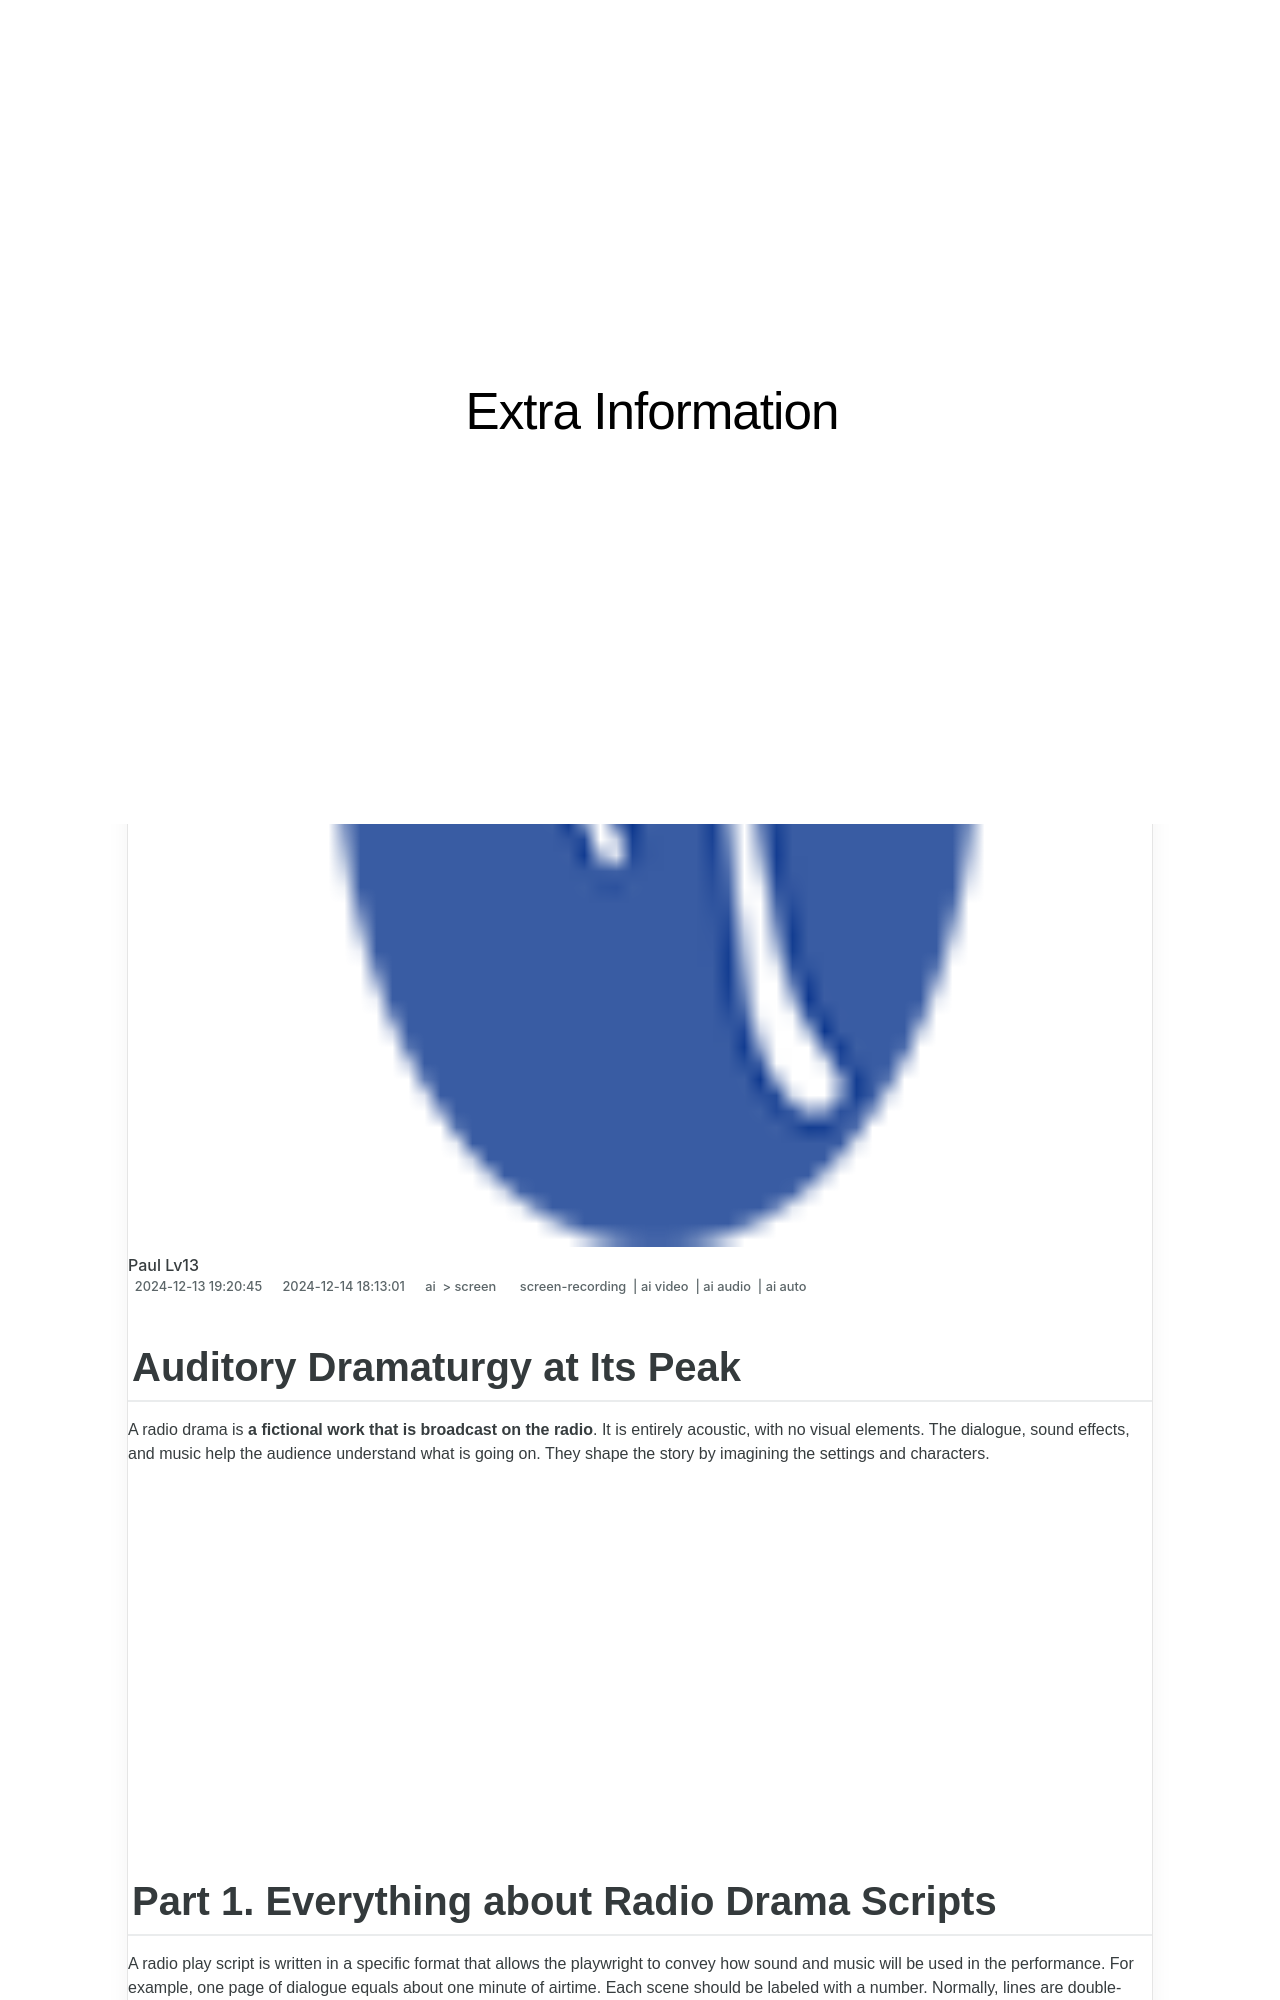

repository: techidaily/site-extra-information · page: updated-auditory-dramaturgy-at-its-peak/index.html · generator: jekyll

---
title: "[Updated] Auditory Dramaturgy at Its Peak"
date: 2024-12-13T19:20:45.104Z
updated: 2024-12-14T18:13:01.998Z
tags: 
  - screen-recording
  - ai video
  - ai audio
  - ai auto
categories: 
  - ai
  - screen
description: "This Article Describes [Updated] Auditory Dramaturgy at Its Peak"
excerpt: "This Article Describes [Updated] Auditory Dramaturgy at Its Peak"
keywords: "Auditory Peak,Drama Sonic High,Dramatic Sound,Audio Apex,Theatrical Echo,Peak Sonic Play,Theatre Acoustics"
thumbnail: https://thmb.techidaily.com/e663bf23b6887cb8279b82d66477ecb71e4a937f5292de883673cace9e11db92.jpg
---

## Auditory Dramaturgy at Its Peak

A radio drama is **a fictional work that is broadcast on the radio**. It is entirely acoustic, with no visual elements. The dialogue, sound effects, and music help the audience understand what is going on. They shape the story by imagining the settings and characters.

<!-- affiliate ads begin -->
<iframe width="560" height="315" src="https://www.youtube.com/embed/QPAKth3O_5c?si=3YDfzJAZMDp1gFRz" title="YouTube video player" frameborder="0" allow="accelerometer; autoplay; clipboard-write; encrypted-media; gyroscope; picture-in-picture; web-share" referrerpolicy="strict-origin-when-cross-origin" allowfullscreen></iframe>
<!-- affiliate ads end -->

## Part 1\. Everything about Radio Drama Scripts

A radio play script is written in a specific format that allows the playwright to convey how sound and music will be used in the performance. For example, one page of dialogue equals about one minute of airtime. Each scene should be labeled with a number. Normally, lines are double-spaced.

<!-- affiliate ads begin -->
<iframe width="560" height="315" src="https://www.youtube.com/embed/vEYkX2NJgZw?si=IaHqlqJcYipwUOht" title="YouTube video player" frameborder="0" allow="accelerometer; autoplay; clipboard-write; encrypted-media; gyroscope; picture-in-picture; web-share" referrerpolicy="strict-origin-when-cross-origin" allowfullscreen></iframe>
<!-- affiliate ads end -->

### 1\. What are radio drama scripts?

A radio drama is a presentation of a fictional work distributed on the radio. It is completely acoustic with no visual components. The audience understands what is happening through dialogue, sound effects, and music. They give form to the story by visualizing the environment and characters.

Audio dramas can be works of fiction written expressly for radio broadcasting or podcasting. Alternatively, they can be adapted from plays, novels, short stories, etc.

Now there is often a need to write audio dramas specifically for radio, as stage plays rely on what the audience can see on stage.

![radio drama scripts](https://images.wondershare.com/filmora/article-images/2022/08/radio-drama-scripts-1.jpg)
